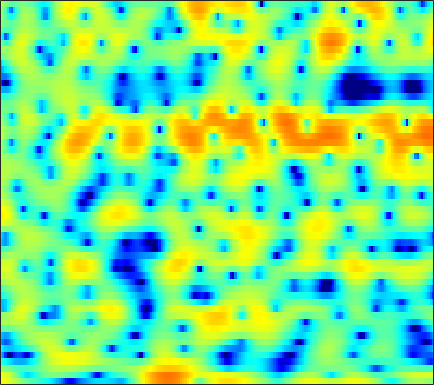

Source data for this figure (header and first rows):
5.4752, 5.1942, 4.7873, 4.3171, 3.9001, 3.293, 2.6213, 2.0834, 1.3751, 0.63169, -0.11375, -0.68486, -1.3686, -1.9214, -2.3022, -2.7979, -3.1749, -3.5108, -3.8312, -4.1787, -4.6228, -5.0231, -5.6372, -6.4267
5.103, 4.721, 4.105, 3.369, 2.718, 1.722, 0.5606, -0.4369, -1.93, -3.61, -5.357, -6.491, -7.364, -7.054, -6.308, -5.055, -3.839, -3.027, -2.138, -1.442, -0.9081, -0.6132, -0.3335, -0.1743
0.8719, 0.5113, -0.02218, -0.5976, -1.018, -1.563, -2.066, -2.399, -2.768, -3.006, -3.139, -3.155, -3.037, -2.787, -2.522, -2.094, -1.613, -1.214, -0.6731, -0.1426, 0.3558, 0.7055, 1.126, 1.489
-3.285, -4.221, -5.464, -6.632, -7.379, -8.197, -8.806, -9.162, -9.427, -9.536, -9.43, -9.145, -8.445, -7.374, -6.444, -5.098, -3.72, -2.725, -1.474, -0.3358, 0.6735, 1.348, 2.143, 2.827
-8.164, -10.79, -15.71, -24.82, -29.57, -19.84, -16.03, -14.59, -13.88, -14.23, -15.81, -17.9, -20.72, -17.27, -13.23, -8.996, -5.853, -3.969, -1.919, -0.2445, 1.117, 1.955, 2.873, 3.601
-5.888, -6.771, -7.72, -8.272, -8.454, -8.316, -7.9, -7.495, -6.897, -6.29, -5.693, -5.189, -4.458, -3.6, -2.872, -1.791, -0.6884, 0.1218, 1.12, 1.99, 2.714, 3.136, 3.55, 3.78
-10.31, -11.98, -13.32, -12.63, -11.22, -9.123, -7.248, -6.014, -4.586, -3.37, -2.314, -1.605, -0.7536, 0.02675, 0.5549, 1.212, 1.788, 2.181, 2.631, 2.985, 3.227, 3.329, 3.337, 3.18
-8.183, -9.231, -9.922, -9.332, -8.228, -6.51, -4.874, -3.795, -2.554, -1.512, -0.6506, -0.1007, 0.4971, 0.9851, 1.288, 1.617, 1.865, 2.006, 2.14, 2.218, 2.236, 2.208, 2.123, 1.97
-1.438, -1.473, -1.415, -1.236, -1.011, -0.6403, -0.217, 0.09463, 0.494, 0.8118, 1.053, 1.161, 1.213, 1.167, 1.054, 0.8357, 0.5626, 0.3425, 0.05283, -0.1977, -0.3765, -0.4522, -0.4888, -0.4753
1.537, 1.595, 1.714, 1.877, 2.026, 2.237, 2.436, 2.552, 2.639, 2.611, 2.434, 2.187, 1.68, 0.9552, 0.256, -0.8887, -2.254, -3.374, -4.878, -6.046, -6.579, -6.506, -6.039, -5.332
1.05, 1.033, 1.241, 1.688, 2.116, 2.714, 3.258, 3.592, 3.888, 3.967, 3.806, 3.492, 2.797, 1.737, 0.6517, -1.287, -3.961, -6.686, -11.99, -21.19, -18.95, -14.75, -12.34, -11.67
-7.534, -9.05, -7.778, -4.482, -2.248, 0.1106, 1.851, 2.833, 3.76, 4.31, 4.521, 4.468, 4.134, 3.487, 2.82, 1.677, 0.2948, -0.8335, -2.365, -3.745, -4.882, -5.679, -6.858, -8.363
-8.441, -8.766, -7.814, -5.643, -3.876, -1.78, -0.08678, 0.9196, 1.943, 2.644, 3.054, 3.188, 3.153, 2.914, 2.614, 2.089, 1.456, 0.9405, 0.2201, -0.4862, -1.152, -1.604, -2.107, -2.49
-5.53, -4.688, -3.589, -2.49, -1.676, -0.6611, 0.2497, 0.8357, 1.46, 1.91, 2.177, 2.271, 2.252, 2.087, 1.881, 1.517, 1.066, 0.6931, 0.1815, -0.3213, -0.7757, -1.062, -1.346, -1.509
-3.042, -2.104, -1.05, -0.1667, 0.3911, 1.02, 1.512, 1.794, 2.066, 2.212, 2.231, 2.172, 1.99, 1.693, 1.391, 0.897, 0.2958, -0.216, -0.9561, -1.723, -2.445, -2.904, -3.284, -3.331
0.5775, 1.08, 1.65, 2.08, 2.315, 2.512, 2.577, 2.55, 2.43, 2.224, 1.963, 1.73, 1.369, 0.9503, 0.5719, -0.05787, -0.8627, -1.629, -2.921, -4.605, -6.811, -8.822, -11.46, -11.65
2.92, 3.162, 3.362, 3.397, 3.299, 2.993, 2.481, 1.975, 1.175, 0.3227, -0.438, -0.8606, -1.171, -1.298, -1.356, -1.542, -1.964, -2.488, -3.522, -4.979, -6.889, -8.529, -10.47, -10.51
3.702, 3.95, 4.081, 3.957, 3.665, 2.965, 1.84, 0.6387, -1.571, -4.752, -9.115, -11.52, -9.139, -5.822, -4.187, -2.876, -2.344, -2.327, -2.711, -3.44, -4.302, -4.903, -5.427, -5.303
2.732, 3.201, 3.567, 3.638, 3.499, 3.028, 2.202, 1.327, -0.2192, -2.127, -3.963, -4.682, -4.266, -3.001, -2.127, -1.347, -1.09, -1.247, -1.926, -3.207, -5.253, -7.478, -11.91, -15.67
-0.2266, 0.3523, 0.9323, 1.327, 1.508, 1.623, 1.585, 1.474, 1.238, 0.9674, 0.7364, 0.6212, 0.5646, 0.5796, 0.5873, 0.5091, 0.2597, -0.08989, -0.8073, -1.832, -3.175, -4.301, -5.677, -6.154
-3.49, -3.238, -2.799, -2.211, -1.687, -0.9513, -0.2596, 0.1953, 0.6986, 1.09, 1.367, 1.515, 1.646, 1.68, 1.651, 1.53, 1.308, 1.072, 0.6706, 0.1946, -0.2963, -0.6462, -1.006, -1.193
-7.993, -9.501, -10.27, -8.466, -6.442, -4.02, -2.108, -0.9847, 0.1777, 1.023, 1.626, 1.948, 2.228, 2.374, 2.399, 2.338, 2.182, 2.017, 1.745, 1.429, 1.088, 0.8195, 0.4678, 0.1272
-6.704, -8.926, -10.45, -8.221, -5.891, -3.292, -1.369, -0.2732, 0.8336, 1.614, 2.154, 2.422, 2.629, 2.694, 2.664, 2.537, 2.317, 2.111, 1.798, 1.453, 1.075, 0.7828, 0.3553, -0.1248
0.8823, 0.4741, 0.1842, 0.2227, 0.4295, 0.8287, 1.249, 1.523, 1.81, 2.002, 2.087, 2.09, 2.016, 1.829, 1.622, 1.255, 0.8018, 0.4172, -0.1147, -0.6019, -0.9912, -1.219, -1.481, -1.799
4.784, 4.496, 4.09, 3.666, 3.328, 2.851, 2.328, 1.914, 1.349, 0.8231, 0.393, 0.144, -0.1318, -0.4198, -0.7309, -1.374, -2.327, -3.283, -4.79, -6.174, -6.675, -6.284, -5.245, -4.293
6.529, 6.217, 5.643, 4.873, 4.156, 2.975, 1.503, 0.1877, -1.817, -3.865, -5.181, -5.256, -4.501, -3.646, -3.283, -3.36, -4.24, -5.535, -8.55, -14.19, -18.17, -12.39, -7.446, -4.675
5.986, 5.687, 5.065, 4.17, 3.3, 1.828, -0.0948, -1.95, -5.279, -10.3, -16.51, -13.56, -8.392, -5.482, -4.166, -3.164, -2.808, -2.84, -3.111, -3.345, -3.234, -2.852, -2.067, -1.234
3.87, 3.599, 3.006, 2.18, 1.425, 0.2691, -1.009, -1.992, -3.227, -4.2, -4.637, -4.548, -3.965, -3.13, -2.497, -1.758, -1.17, -0.8451, -0.5042, -0.2329, 0.02319, 0.2223, 0.4805, 0.6965
2.197, 1.846, 1.111, 0.1075, -0.7819, -2.037, -3.203, -3.86, -4.291, -4.184, -3.701, -3.186, -2.422, -1.644, -1.096, -0.4491, 0.08209, 0.4113, 0.7574, 1.02, 1.22, 1.342, 1.458, 1.525
1.771, 1.289, 0.2729, -1.269, -2.84, -5.682, -9.607, -12.67, -12.04, -8.203, -5.244, -3.625, -1.998, -0.8078, -0.1224, 0.552, 1.008, 1.242, 1.424, 1.509, 1.52, 1.514, 1.504, 1.532
2.302, 1.955, 1.152, -0.07918, -1.31, -3.386, -5.731, -7.042, -6.875, -5.008, -3.032, -1.796, -0.5264, 0.3612, 0.8129, 1.17, 1.283, 1.212, 0.9508, 0.519, -0.007802, -0.4067, -0.7833, -0.8499
2.583, 2.547, 2.288, 1.845, 1.422, 0.81, 0.2805, 0.008367, -0.1172, 0.001932, 0.2897, 0.5382, 0.808, 0.9475, 0.9356, 0.7586, 0.3557, -0.1221, -1.032, -2.349, -4.193, -6.039, -9.055, -10.72
2.187, 2.329, 2.371, 2.28, 2.148, 1.932, 1.699, 1.532, 1.337, 1.164, 0.9804, 0.8204, 0.5497, 0.2037, -0.1191, -0.6593, -1.34, -1.943, -2.929, -4.176, -5.809, -7.334, -9.607, -10.53
1.757, 1.86, 1.873, 1.78, 1.673, 1.518, 1.341, 1.205, 0.9934, 0.728, 0.3703, 0.01024, -0.5691, -1.29, -1.902, -2.769, -3.603, -4.137, -4.662, -4.949, -5.035, -4.952, -4.588, -3.887
1.582, 1.366, 0.9403, 0.4807, 0.189, -0.06494, -0.1263, -0.09684, -0.06121, -0.1446, -0.4313, -0.8223, -1.645, -2.866, -4.08, -6.036, -8.177, -9.477, -9.738, -8.427, -6.601, -5.287, -3.66, -2.148
1.489, 0.521, -1.195, -3.263, -4.7, -5.407, -4.338, -3.158, -1.81, -0.9795, -0.7068, -0.8487, -1.57, -2.904, -4.385, -7.277, -11.77, -16.51, -16.76, -11.37, -7.805, -5.821, -3.706, -1.841
2.046, 0.6431, -1.943, -5.809, -9.89, -12.28, -7.388, -4.548, -2.087, -0.6288, 0.08302, 0.2116, -0.0442, -0.7718, -1.576, -2.922, -4.349, -5.329, -6.213, -6.59, -6.6, -6.331, -5.435, -3.849
2.973, 2.098, 0.8367, -0.3442, -1.007, -1.379, -1.12, -0.6469, 0.1047, 0.7717, 1.23, 1.376, 1.317, 0.9367, 0.4443, -0.4366, -1.61, -2.671, -4.429, -6.786, -10.3, -14.78, -20.41, -11.79
2.759, 2.078, 1.151, 0.3155, -0.1409, -0.3783, -0.1986, 0.1689, 0.8063, 1.437, 1.948, 2.207, 2.298, 2.126, 1.817, 1.155, 0.2217, -0.6501, -2.093, -3.835, -5.684, -6.92, -7.64, -6.93
1.758, 0.8706, -0.739, -2.805, -4.394, -5.293, -3.848, -2.13, -0.03455, 1.576, 2.654, 3.194, 3.554, 3.572, 3.378, 2.893, 2.212, 1.607, 0.7134, -0.1909, -1.024, -1.569, -2.182, -2.772
0.5158, -0.1598, -1.822, -4.564, -7.58, -10.19, -6.288, -3.183, -0.2319, 1.733, 2.983, 3.53, 3.86, 3.758, 3.432, 2.705, 1.748, 0.9715, 0.06054, -0.5808, -0.8903, -0.9468, -1.005, -1.22
-0.3387, -0.3407, -0.5864, -0.9295, -1.097, -0.9908, -0.4141, 0.2269, 1.164, 1.986, 2.545, 2.735, 2.647, 2.118, 1.409, -0.05026, -2.224, -4.413, -7.94, -9.588, -7.116, -4.953, -2.795, -1.391
-1.488, -1.366, -1.205, -1.017, -0.7967, -0.4214, 0.04719, 0.4282, 0.9335, 1.345, 1.585, 1.622, 1.406, 0.8475, 0.1549, -1.197, -3.133, -5.046, -7.85, -8.932, -6.91, -4.879, -2.632, -0.9595
-4.188, -4.226, -4.095, -3.723, -3.311, -2.623, -1.864, -1.288, -0.5882, -0.01512, 0.3992, 0.5841, 0.6525, 0.5063, 0.2518, -0.2293, -0.8195, -1.254, -1.678, -1.758, -1.446, -1.012, -0.2926, 0.4638
-8.996, -9.705, -10.02, -9.247, -8.143, -6.4, -4.707, -3.573, -2.292, -1.261, -0.476, -0.04175, 0.3613, 0.5785, 0.648, 0.6392, 0.5646, 0.5078, 0.4545, 0.4791, 0.6101, 0.7675, 1.052, 1.383
-14.43, -18.47, -36.02, -19.62, -13.96, -9.453, -6.422, -4.709, -2.917, -1.551, -0.5362, 0.04023, 0.5948, 0.9513, 1.117, 1.222, 1.242, 1.22, 1.179, 1.145, 1.148, 1.191, 1.301, 1.469
-11.45, -11.86, -11.68, -10.33, -8.772, -6.509, -4.422, -3.067, -1.558, -0.3847, 0.4992, 0.9864, 1.426, 1.662, 1.714, 1.66, 1.49, 1.301, 1.018, 0.7327, 0.4898, 0.374, 0.3326, 0.4502
-10.1, -8.556, -6.702, -5.021, -3.808, -2.297, -0.9356, -0.03914, 0.9633, 1.721, 2.241, 2.472, 2.582, 2.471, 2.255, 1.812, 1.205, 0.6638, -0.1698, -1.073, -1.962, -2.538, -2.968, -2.824
-7.49, -5.342, -3.153, -1.449, -0.3834, 0.8172, 1.802, 2.401, 3.011, 3.385, 3.508, 3.429, 3.093, 2.496, 1.899, 0.9089, -0.2782, -1.271, -2.792, -4.641, -7.06, -9.52, -13.69, -13.66
-1.197, -0.7115, 0.06813, 0.9123, 1.53, 2.297, 2.953, 3.344, 3.677, 3.772, 3.58, 3.221, 2.427, 1.253, 0.1202, -1.705, -3.743, -5.234, -6.864, -8.12, -9.383, -10.46, -11.76, -11.19
1.261, 1.02, 0.9967, 1.306, 1.73, 2.426, 3.12, 3.554, 3.937, 4.022, 3.755, 3.291, 2.261, 0.6661, -1.026, -4.13, -8.862, -14.47, -20.15, -12.86, -9.387, -7.947, -6.699, -5.761
-0.1041, -1.622, -2.981, -2.538, -1.264, 0.6691, 2.307, 3.242, 4.117, 4.55, 4.561, 4.29, 3.557, 2.362, 1.167, -0.806, -3.095, -4.686, -5.711, -5.29, -4.25, -3.555, -2.88, -2.578
-2.973, -6.471, -13.21, -10.26, -5.794, -2.013, 0.3876, 1.653, 2.816, 3.526, 3.848, 3.857, 3.59, 3.06, 2.528, 1.679, 0.8222, 0.2434, -0.3351, -0.674, -0.8162, -0.8464, -0.9231, -1.145
-0.7851, -1.703, -2.518, -2.601, -2.195, -1.308, -0.3048, 0.4111, 1.214, 1.819, 2.202, 2.335, 2.306, 2.069, 1.766, 1.247, 0.6626, 0.2232, -0.3322, -0.7607, -1.055, -1.171, -1.235, -1.231
0.7243, 0.03979, -0.7954, -1.37, -1.575, -1.472, -0.9841, -0.4733, 0.2803, 0.9384, 1.405, 1.606, 1.663, 1.457, 1.143, 0.5458, -0.2598, -0.9561, -1.914, -2.75, -3.227, -3.261, -2.823, -2.034
1.528, 0.3024, -1.677, -3.898, -5.305, -5.614, -4.067, -2.569, -0.8122, 0.4935, 1.332, 1.691, 1.829, 1.598, 1.19, 0.3002, -1.022, -2.349, -4.705, -7.963, -11.36, -11.18, -7.456, -4.009
1.752, 0.2674, -2.477, -6.685, -11.19, -12.54, -6.999, -4.166, -1.702, -0.1747, 0.7438, 1.102, 1.198, 0.9201, 0.4612, -0.4828, -1.807, -3.085, -5.232, -7.862, -10.08, -9.858, -7.023, -3.869
2.257, 1.461, 0.2201, -1.027, -1.747, -2.177, -1.998, -1.618, -1.041, -0.5923, -0.3506, -0.343, -0.5448, -1.001, -1.493, -2.324, -3.328, -4.169, -5.213, -5.992, -6.215, -5.868, -4.761, -3.14
